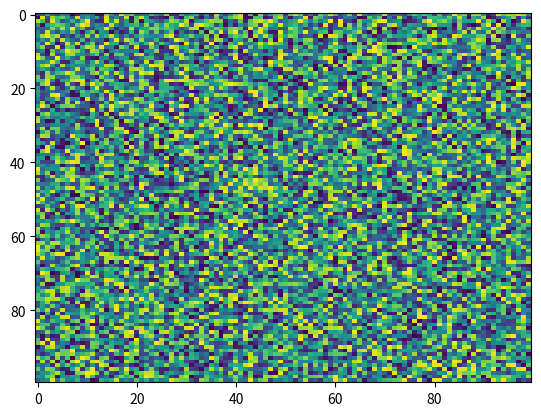

Source code (Python):
import matplotlib.pyplot as plt
import numpy as np
X = np.random.rand(100, 100)
plt.imshow(filterrad=4.0, url=None, filternorm=True, cmap='viridis', vmax=None, resample=None, norm=None, alpha=None, aspect='auto', vmin=None, data=None, interpolation='nearest', X=X)
